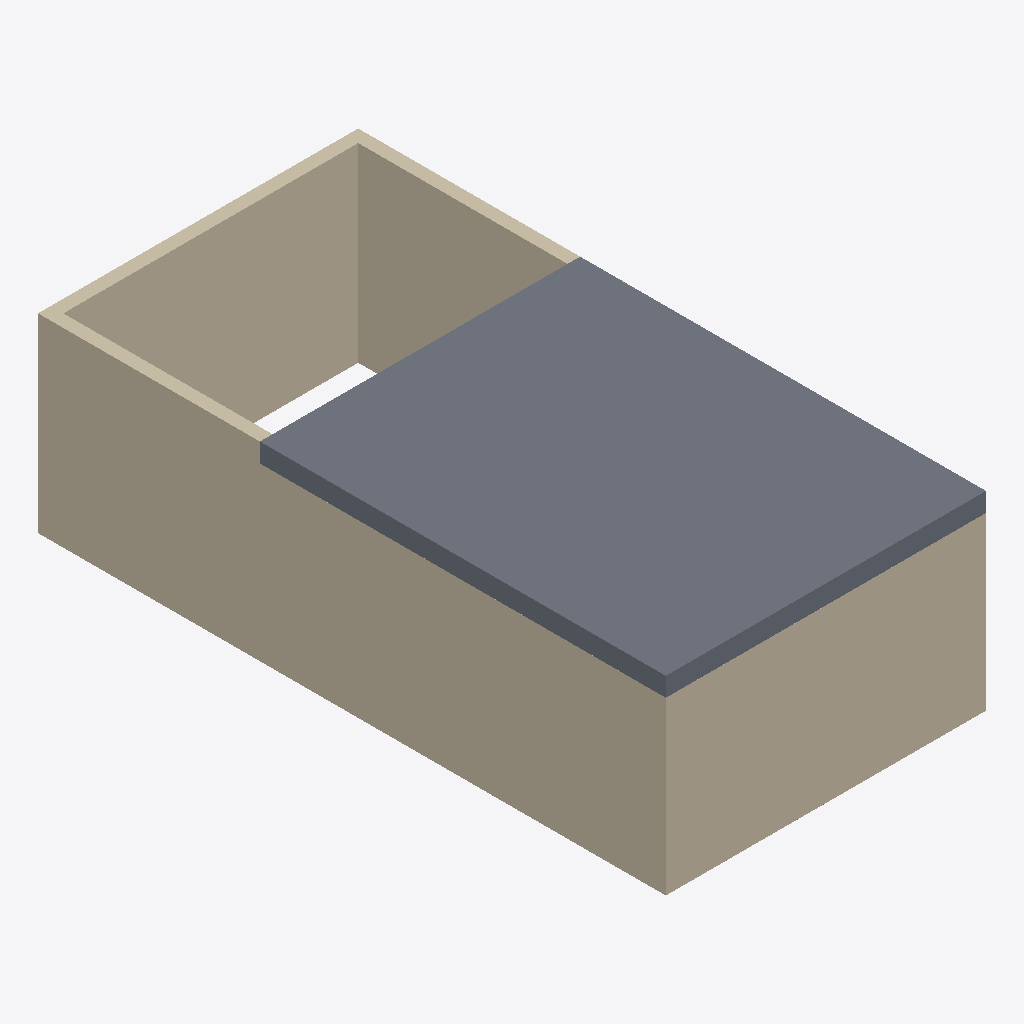
Isometric view of an IFC building model (IFC-SPF (STEP), schema IFC4X3, length unit millimetre), seen from the south-west, elements coloured by IFC class: 5 walls (beige), 1 slab (grey).
Extent 5.0 m × 9.9 m × 3.0 m (x, y, z). Storeys (2): L1 at 0.00 m; L2 at 3.00 m. Elements (9): 7 IfcWall, 2 IfcSlab.

HEADER;
FILE_DESCRIPTION(('ViewDefinition [CoordinationView]','RevitIdentifiers [ContentGUID: cbb0ae2e-6350-4225-8ca4-af668662c38d, VersionGUID: 001a5c6d-e1d9-47ab-abe4-178b0f065a38, NumberOfSaves: 30]','CoordinateReference [CoordinateBase: Shared Coordinates]'),'2;1');
FILE_NAME('01_02_004.ifc','2026-01-07T16:51:27+01:00',(''),(''),'ODA SDAI 24.6','Autodesk Revit 24.3.30.11 (ENU) - IFC 24.3.30.11','');
FILE_SCHEMA(('IFC4X3'));
ENDSEC;
DATA;
#27=IFCPROJECT('3BiAukOr129OoahsPvdJnz',#18,'Project Number',$,$,'Project Name','Project Status',(#22),#313);
#42=IFCSITE('3BiAukOr129OoahsPvdJn$',#18,'Default',$,$,#41,$,$,.ELEMENT.,(42,21,31,401672),(-71,-3,-24,-345703),0.0,$,$);
#32=IFCBUILDING('3BiAukOr129OoahsPvdJny',#18,'Building Name',$,$,#30,$,'Building Name',.ELEMENT.,$,$,#31);
#35=IFCBUILDINGSTOREY('2JF4e6axWHqu3u0C1FZlmi',#18,'L1',$,'Level:8mm Head',#34,$,'L1',.ELEMENT.,0.0);
#39=IFCBUILDINGSTOREY('1ZGO8hrFCHqw0v0026FpFv',#18,'L2',$,'Level:8mm Head',#38,$,'L2',.ELEMENT.,3000.0);
#159=IFCSLAB('3_DHXxtdb3wRKlXgyMiHCa',#18,'Floor:Generic 300mm:1603166',$,'Floor:Generic 300mm',#142,#158,'1603166',.FLOOR.);
#75=IFCWALL('3_DHXxtdb3wRKlXgyMiHOP',#18,'Basic Wall:Generic - 200mm:1602403',$,'Basic Wall:Generic - 200mm',#59,#74,'1602403',.NOTDEFINED.);
#111=IFCWALL('3_DHXxtdb3wRKlXgyMiHR$',#18,'Basic Wall:Generic - 200mm:1602437',$,'Basic Wall:Generic - 200mm',#99,#110,'1602437',.NOTDEFINED.);
#216=IFCWALL('006bnjuTb7gwla5uiF7YAR',#18,'Basic Wall:Generic - 200mm:1603747',$,'Basic Wall:Generic - 200mm',#204,#215,'1603747',.NOTDEFINED.);
#238=IFCWALL('006bnjuTb7gwla5uiF7YEz',#18,'Basic Wall:Generic - 200mm:1603973',$,'Basic Wall:Generic - 200mm',#226,#237,'1603973',.NOTDEFINED.);
#260=IFCWALL('006bnjuTb7gwla5uiF7YF$',#18,'Basic Wall:Generic - 200mm:1604039',$,'Basic Wall:Generic - 200mm',#248,#259,'1604039',.NOTDEFINED.);
ENDSEC;
